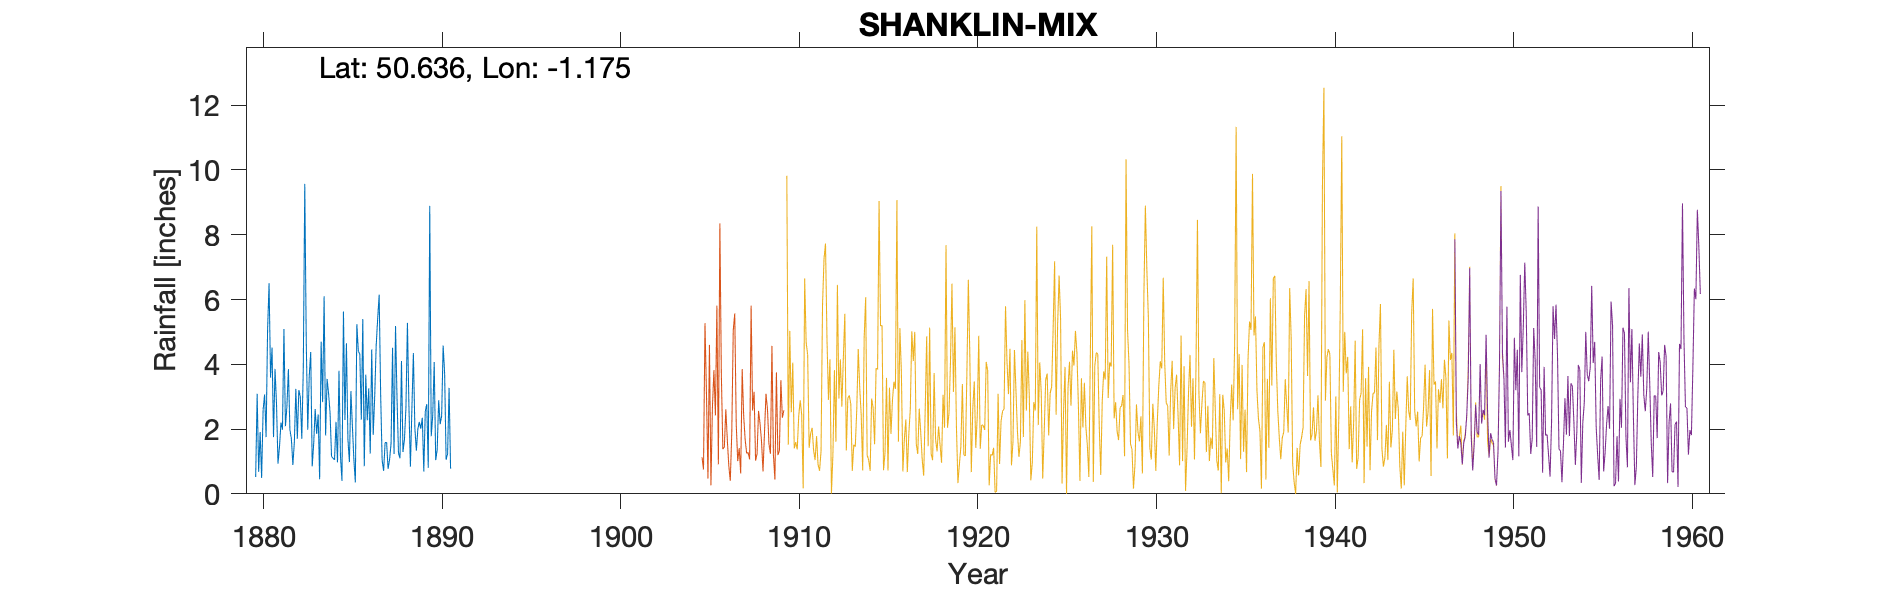

Source data for this figure (header and first rows):
SHANKLIN-MIX-(BONDI), , , , , , , , , , , , , , , , , , , , 
Grid ref, SZ584820, Long, -1.175, Lat, 50.64, Elevation, 150, ft, , , , , , , , , , , , 
Station no, 595, , , , , , , , , , , , , , , , , , , 
, 1880, 1881, 1882, 1883, 1884, 1885, 1886, 1887, 1888, 1889, 1890, 1891, 1892, 1893, 1894, 1895, 1896, 1897, 1898, 1899
January, 0.52, 1.75, 1.7, 3.63, 3.55, 2.28, 5.4, 3.08, 1.25, 1.33, 4.07, , , , , , , , , 
February, 3.09, 3.86, 0.89, 4.38, 3.1, 4.65, 0.85, 1.04, 1.1, 2, 1.04, , , , , , , , , 
March, 0.68, 2.78, 1.6, 0.85, 2.5, 1.69, 3.68, 0.71, 4.1, 2.22, 1.36, , , , , , , , , 
April, 1.91, 0.93, 3.24, 1.55, 1.15, 0.98, 2.27, 1.58, 1.29, 2.01, 2.89, , , , , , , , , 
May, 0.49, 1.45, 1.7, 2.62, 1.1, 3.17, 3.26, 1.59, 1.68, 2.35, 2.15, , , , , , , , , 
June, 2.59, 2.2, 3.2, 1.85, 1.05, 2.1, 1.24, 0.77, 2.67, 0.69, 2.41, , , , , , , , , 
July, 3.07, 1.98, 3, 2.45, 2.22, 1.06, 4.46, 1.06, 5.28, 2.55, 4.58, , , , , , , , , 
August, 1.75, 5.09, 1.7, 0.45, 0.97, 0.35, 1.82, 1.55, 2.72, 2.77, 3.73, , , , , , , , , 
September, 5.05, 2.09, 3.85, 4.7, 3.8, 5.24, 3, 4.51, 0.84, 0.8, 1.05, , , , , , , , , 
October, 6.5, 2.7, 9.57, 2.83, 1.16, 4.4, 4.58, 1.23, 2.63, 8.89, 1.24, , , , , , , , , 
November, 3.59, 3.85, 4.7, 6.1, 0.4, 4.32, 5.41, 5.18, 4.35, 1.78, 3.27, , , , , , , , , 
December, 4.52, 1.98, 1.98, 1.8, 5.63, 2.29, 6.15, 2.96, 2.03, 2.42, 0.78, , , , , , , , , 
Total, 33.76, 30.66, 37.13, 33.21, 26.63, 32.53, 42.12, 25.26, 29.94, 29.81, 28.57, , , , , , , , , 
Bondi was in Clarence Road, but the exac…, , , , , , , , , , , , , , , , , , , , 
1881 Jan Note says not to be relied upon, , , , , , , , , , , , , , , , , , , , 
1881 Oct, Dec have question marks beside…, , , , , , , , , , , , , , , , , , , , 
